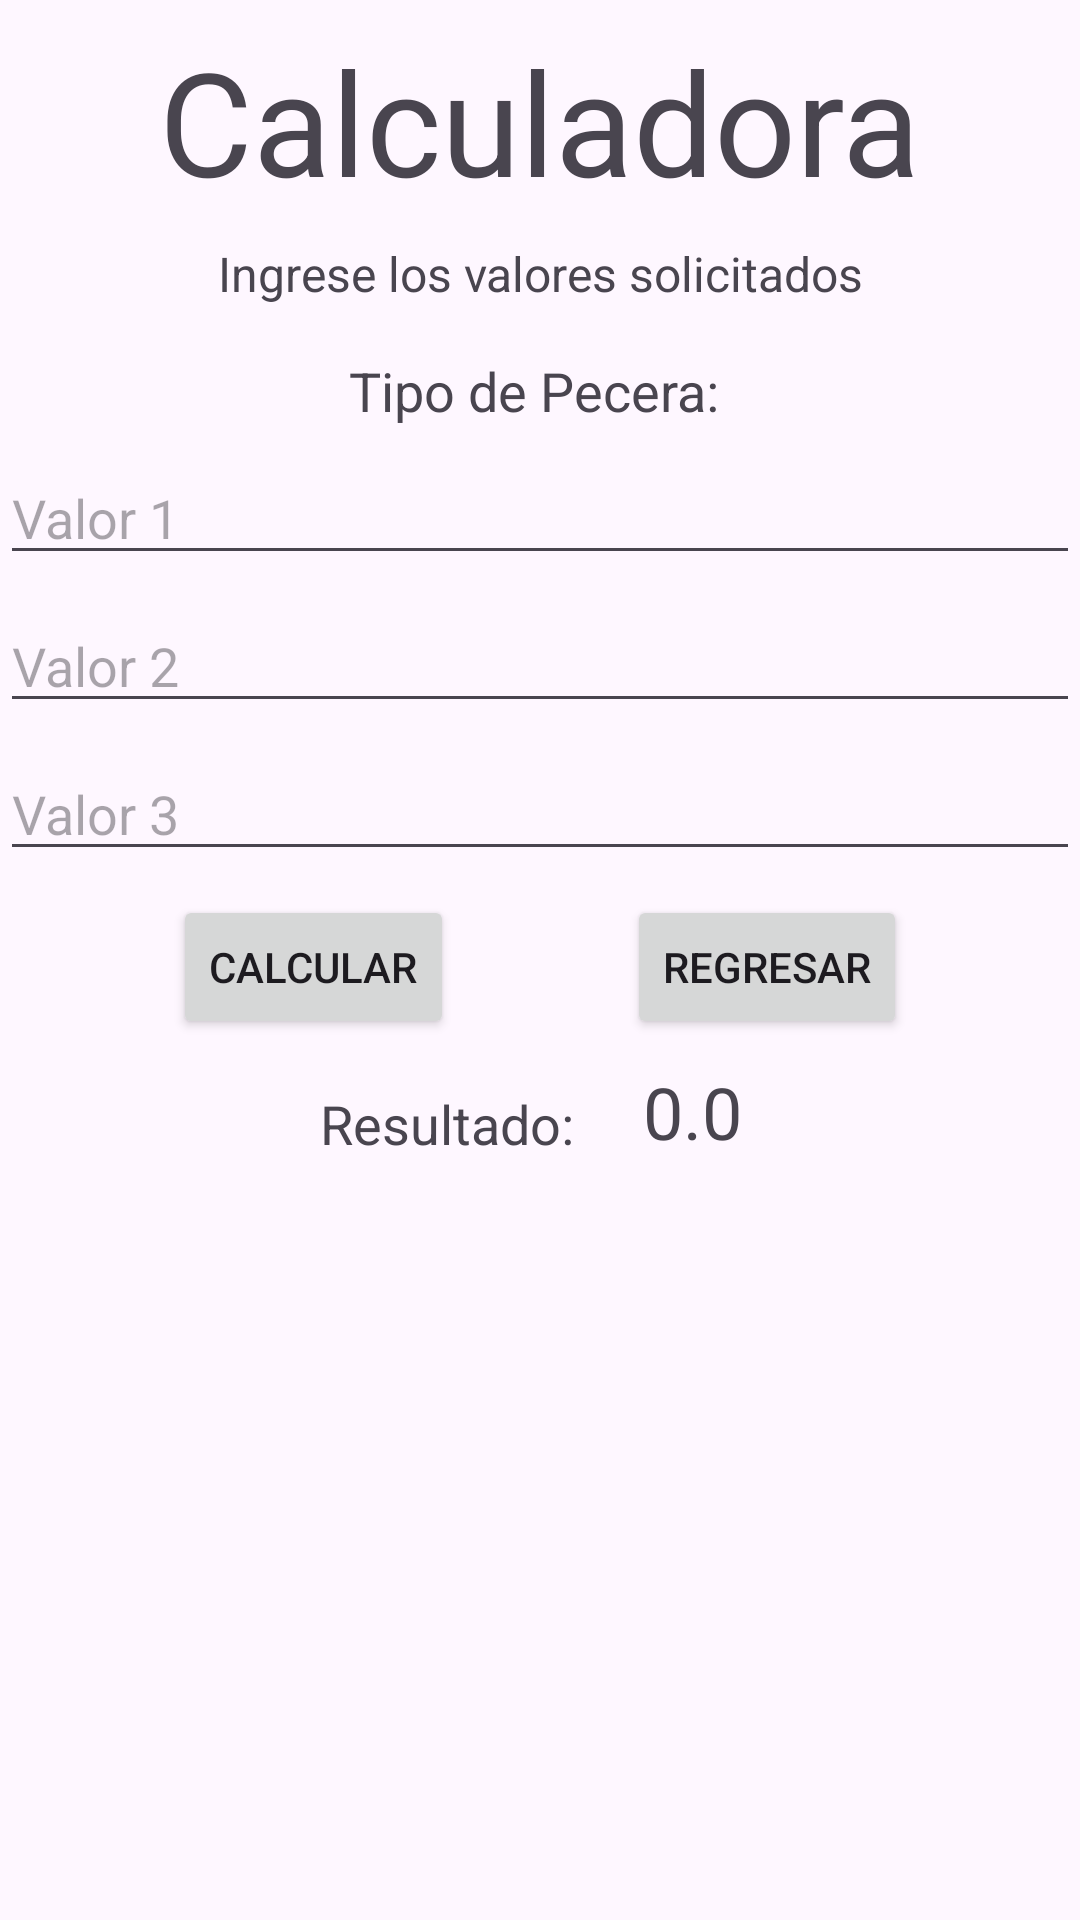

The Android layout XML behind this screen, and the referenced resources:
<!-- AndroidManifest.xml: application theme Theme.Peceras -->
<!-- res/layout/activity_calculadora.xml -->
<?xml version="1.0" encoding="utf-8"?>
<androidx.constraintlayout.widget.ConstraintLayout xmlns:android="http://schemas.android.com/apk/res/android"
    xmlns:app="http://schemas.android.com/apk/res-auto"
    xmlns:tools="http://schemas.android.com/tools"
    android:id="@+id/main"
    android:layout_width="match_parent"
    android:layout_height="match_parent"
    tools:context=".ActivityCalculadora">

    <TextView
        android:id="@+id/textView3"
        android:layout_width="wrap_content"
        android:layout_height="wrap_content"
        android:layout_marginTop="8dp"
        android:text="Calculadora"
        android:textSize="48sp"
        app:layout_constraintEnd_toEndOf="parent"
        app:layout_constraintStart_toStartOf="parent"
        app:layout_constraintTop_toTopOf="parent" />

    <TextView
        android:id="@+id/textView4"
        android:layout_width="wrap_content"
        android:layout_height="wrap_content"
        android:layout_marginTop="8dp"
        android:text="Ingrese los valores solicitados"
        android:textSize="16sp"
        app:layout_constraintEnd_toEndOf="@+id/textView3"
        app:layout_constraintStart_toStartOf="@+id/textView3"
        app:layout_constraintTop_toBottomOf="@+id/textView3" />

    <TextView
        android:id="@+id/txtTipoPecera"
        android:layout_width="wrap_content"
        android:layout_height="wrap_content"
        android:layout_marginTop="16dp"
        android:text="Tipo de Pecera: "
        android:textSize="18sp"
        app:layout_constraintEnd_toEndOf="parent"
        app:layout_constraintStart_toStartOf="parent"
        app:layout_constraintTop_toBottomOf="@+id/textView4" />

    <EditText
        android:id="@+id/txtCal1"
        android:layout_width="0dp"
        android:layout_height="wrap_content"
        android:layout_marginTop="8dp"
        android:hint="Valor 1"
        android:inputType="numberDecimal"
        app:layout_constraintEnd_toEndOf="parent"
        app:layout_constraintStart_toStartOf="parent"
        app:layout_constraintTop_toBottomOf="@+id/txtTipoPecera" />

    <EditText
        android:id="@+id/txtCal2"
        android:layout_width="0dp"
        android:layout_height="wrap_content"
        android:layout_marginTop="8dp"
        android:hint="Valor 2"
        android:inputType="numberDecimal"
        app:layout_constraintEnd_toEndOf="parent"
        app:layout_constraintStart_toStartOf="parent"
        app:layout_constraintTop_toBottomOf="@+id/txtCal1" />

    <EditText
        android:id="@+id/txtCal3"
        android:layout_width="0dp"
        android:layout_height="wrap_content"
        android:layout_marginTop="8dp"
        android:hint="Valor 3"
        android:inputType="numberDecimal"
        app:layout_constraintEnd_toEndOf="parent"
        app:layout_constraintStart_toStartOf="parent"
        app:layout_constraintTop_toBottomOf="@+id/txtCal2" />

    <Button
        android:id="@+id/btnCalcular"
        android:layout_width="wrap_content"
        android:layout_height="wrap_content"
        android:layout_marginTop="8dp"
        android:text="Calcular"
        app:layout_constraintEnd_toStartOf="@+id/btnRegresar"
        app:layout_constraintStart_toStartOf="parent"
        app:layout_constraintTop_toBottomOf="@+id/txtCal3" />

    <Button
        android:id="@+id/btnRegresar"
        android:layout_width="wrap_content"
        android:layout_height="wrap_content"
        android:layout_marginTop="8dp"
        android:text="Regresar"
        app:layout_constraintEnd_toEndOf="parent"
        app:layout_constraintStart_toEndOf="@+id/btnCalcular"
        app:layout_constraintTop_toBottomOf="@+id/txtCal3" />

    <TextView
        android:id="@+id/textView5"
        android:layout_width="wrap_content"
        android:layout_height="wrap_content"
        android:layout_marginTop="16dp"
        android:text="Resultado:"
        android:textSize="18sp"
        app:layout_constraintEnd_toEndOf="parent"
        app:layout_constraintHorizontal_bias="0.387"
        app:layout_constraintStart_toStartOf="parent"
        app:layout_constraintTop_toBottomOf="@+id/btnCalcular" />

    <TextView
        android:id="@+id/txtResultado"
        android:layout_width="wrap_content"
        android:layout_height="wrap_content"
        android:layout_marginTop="8dp"
        android:text="0.0"
        android:textSize="24sp"
        app:layout_constraintEnd_toEndOf="parent"
        app:layout_constraintHorizontal_bias="0.17"
        app:layout_constraintStart_toEndOf="@+id/textView5"
        app:layout_constraintTop_toBottomOf="@+id/btnRegresar" />

</androidx.constraintlayout.widget.ConstraintLayout>
<!-- resources referenced by this layout -->
<resources>
  <style name="Theme.Peceras" parent="Base.Theme.Peceras" />
  <style name="Base.Theme.Peceras" parent="Theme.Material3.DayNight.NoActionBar">
          
          
      </style>
</resources>
